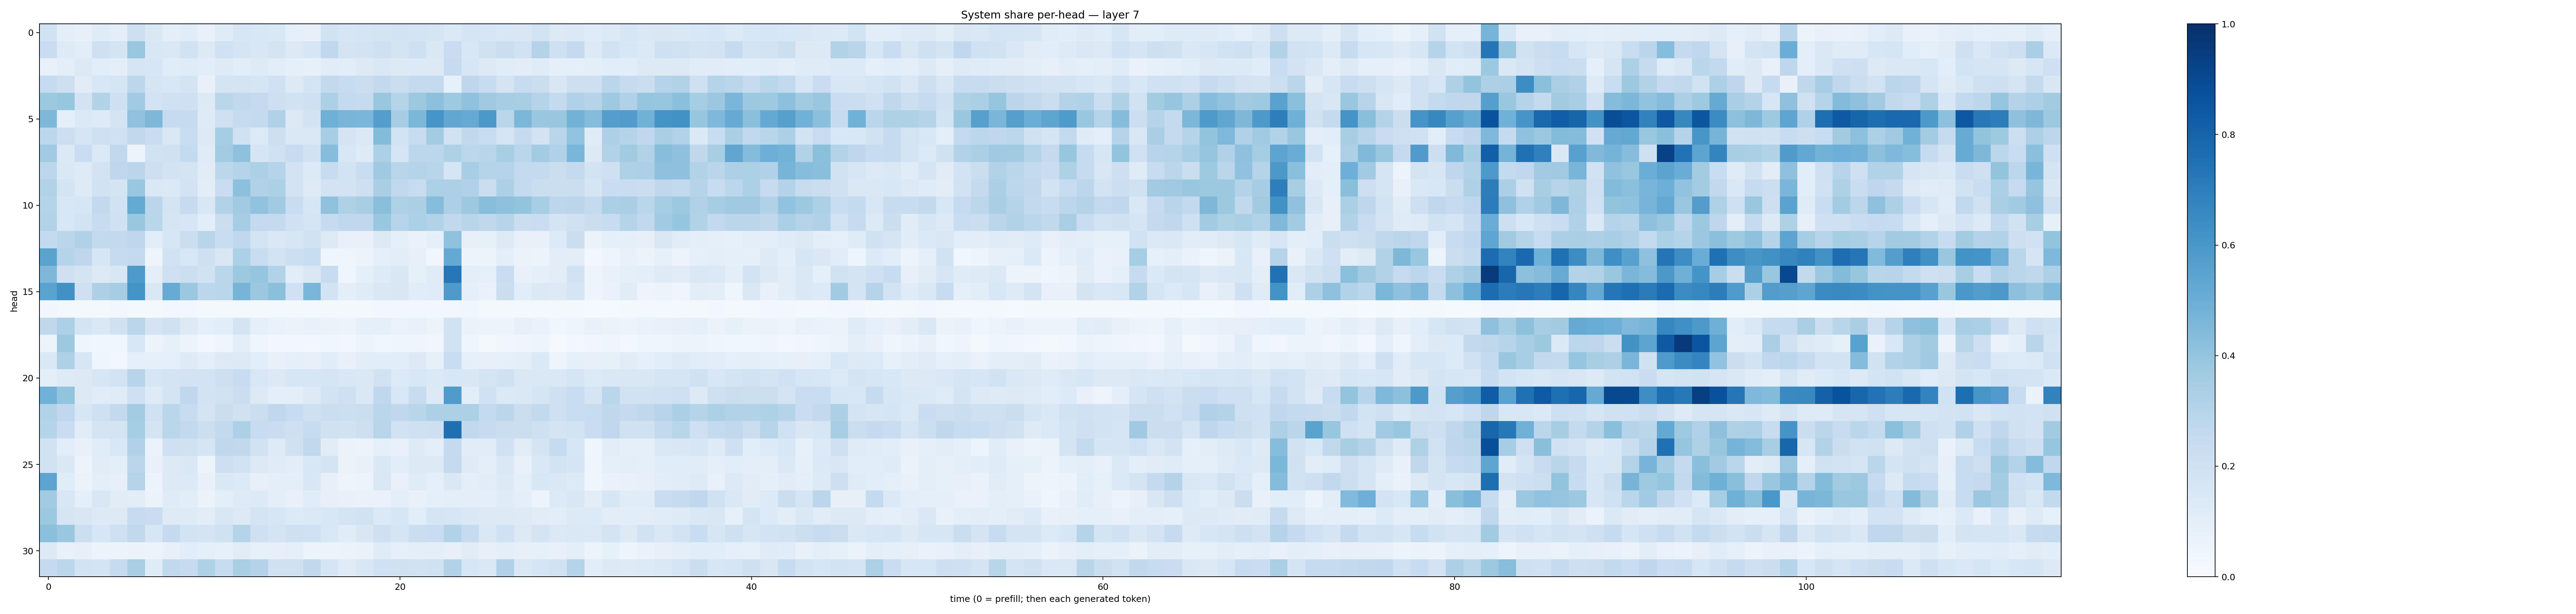

Source data for this figure (header and first rows):
0.19132923, 0.09416666, 0.07926367, 0.11778402, 0.10021333, 0.2125679, 0.1466874, 0.09756401, 0.116808675, 0.07776138, 0.1186269, 0.15743, 0.15534577, 0.14533436, 0.09250623, 0.081562124, 0.19460125, 0.15989581, 0.16954027, 0.17407514, 0.18209367, 0.1784328, 0.16764547, 0.13959183
0.2291, 0.1239, 0.107, 0.2077, 0.1748, 0.3889, 0.1549, 0.1428, 0.1887, 0.132, 0.2012, 0.1694, 0.1504, 0.1758, 0.1287, 0.1605, 0.266, 0.1761, 0.1827, 0.2071, 0.1731, 0.2092, 0.1435, 0.2272
0.07391, 0.1008, 0.126, 0.1068, 0.09512, 0.1648, 0.1622, 0.1171, 0.1188, 0.1065, 0.1236, 0.107, 0.1219, 0.1074, 0.09363, 0.08563, 0.11, 0.1082, 0.1265, 0.1427, 0.1271, 0.1331, 0.1299, 0.2482
0.2444, 0.2112, 0.1127, 0.1551, 0.1673, 0.2789, 0.1672, 0.1528, 0.1745, 0.07784, 0.1783, 0.1769, 0.1691, 0.2003, 0.1279, 0.1724, 0.2612, 0.2376, 0.2237, 0.259, 0.2237, 0.2561, 0.2545, 0.08234
0.3781, 0.3939, 0.1832, 0.3137, 0.2061, 0.3645, 0.1867, 0.1996, 0.2094, 0.1275, 0.2876, 0.2631, 0.2526, 0.2137, 0.1885, 0.2108, 0.3293, 0.2543, 0.2436, 0.383, 0.297, 0.3781, 0.416, 0.3721
0.4535, 0.09296, 0.1392, 0.1217, 0.1773, 0.407, 0.4553, 0.2489, 0.2432, 0.1222, 0.2082, 0.2476, 0.2547, 0.3172, 0.128, 0.1809, 0.4891, 0.4671, 0.461, 0.5697, 0.3483, 0.4593, 0.6081, 0.529
0.2798, 0.2159, 0.1712, 0.2073, 0.1998, 0.2621, 0.2282, 0.1477, 0.2306, 0.1267, 0.3538, 0.1965, 0.1357, 0.211, 0.1439, 0.1455, 0.344, 0.1731, 0.1369, 0.4411, 0.1854, 0.2356, 0.3575, 0.1943
0.3637, 0.1401, 0.2304, 0.1387, 0.2631, 0.05298, 0.1928, 0.1964, 0.2565, 0.1176, 0.3573, 0.4114, 0.1716, 0.2022, 0.2373, 0.1927, 0.4329, 0.1536, 0.1229, 0.3314, 0.1691, 0.2787, 0.2785, 0.3223
0.2809, 0.1432, 0.1224, 0.1807, 0.276, 0.2845, 0.2133, 0.1807, 0.173, 0.1116, 0.2811, 0.3024, 0.329, 0.2981, 0.1807, 0.1337, 0.242, 0.1865, 0.2332, 0.3679, 0.2896, 0.298, 0.2925, 0.1706
0.3096, 0.1766, 0.1237, 0.195, 0.1796, 0.3898, 0.1481, 0.1396, 0.1809, 0.1041, 0.229, 0.4152, 0.32, 0.329, 0.1797, 0.1215, 0.1816, 0.1823, 0.2143, 0.3385, 0.2639, 0.2392, 0.3288, 0.3271
0.2977, 0.1536, 0.1638, 0.2598, 0.1931, 0.5165, 0.2835, 0.1742, 0.2482, 0.1494, 0.3105, 0.3658, 0.4058, 0.366, 0.2276, 0.1621, 0.409, 0.3204, 0.3436, 0.4235, 0.322, 0.335, 0.4308, 0.3255
0.3144, 0.1545, 0.1861, 0.2392, 0.2001, 0.3896, 0.2878, 0.1675, 0.1572, 0.1066, 0.2234, 0.3499, 0.251, 0.252, 0.2008, 0.1728, 0.2442, 0.2672, 0.2686, 0.3837, 0.2932, 0.3291, 0.3146, 0.2619
0.2595, 0.2814, 0.3171, 0.2607, 0.2588, 0.2746, 0.1062, 0.1613, 0.221, 0.2905, 0.2315, 0.2674, 0.1735, 0.1424, 0.1585, 0.1923, 0.1303, 0.07759, 0.07362, 0.1275, 0.09084, 0.06748, 0.08756, 0.4076
0.5499, 0.3015, 0.2766, 0.1584, 0.2444, 0.2601, 0.04831, 0.1882, 0.1528, 0.2061, 0.1511, 0.3296, 0.2311, 0.1845, 0.2168, 0.2319, 0.03946, 0.0401, 0.05727, 0.08678, 0.1034, 0.08102, 0.03501, 0.5208
0.4532, 0.2055, 0.1788, 0.131, 0.1491, 0.5871, 0.09547, 0.2076, 0.2183, 0.1881, 0.2875, 0.3772, 0.3952, 0.3139, 0.1062, 0.1459, 0.2411, 0.04652, 0.08716, 0.1243, 0.1495, 0.08575, 0.1204, 0.7227
0.5491, 0.626, 0.2087, 0.3276, 0.3515, 0.6141, 0.143, 0.5089, 0.3792, 0.281, 0.2877, 0.4695, 0.3798, 0.4207, 0.2016, 0.4624, 0.1853, 0.0984, 0.1195, 0.147, 0.151, 0.1147, 0.1175, 0.5889
0.03393, 0.0217, 0.02189, 0.01637, 0.02475, 0.01918, 0.01954, 0.02961, 0.02729, 0.01694, 0.0177, 0.01683, 0.02017, 0.01866, 0.01625, 0.0188, 0.02163, 0.01919, 0.02285, 0.02843, 0.02762, 0.02754, 0.02362, 0.02345
0.2702, 0.3299, 0.1748, 0.1454, 0.1969, 0.2849, 0.1789, 0.1962, 0.1301, 0.09129, 0.1086, 0.1782, 0.08982, 0.06887, 0.06483, 0.07551, 0.06342, 0.06103, 0.08739, 0.08976, 0.06699, 0.074, 0.06031, 0.1892
0.05437, 0.3764, 0.04503, 0.03614, 0.03841, 0.1555, 0.05309, 0.08495, 0.05574, 0.0253, 0.04177, 0.09846, 0.04091, 0.02817, 0.02907, 0.03086, 0.03863, 0.02963, 0.0514, 0.03645, 0.04301, 0.03999, 0.03271, 0.194
0.1454, 0.3208, 0.16, 0.04262, 0.02956, 0.0911, 0.09164, 0.09223, 0.1246, 0.0981, 0.1295, 0.1287, 0.1093, 0.07061, 0.08984, 0.07936, 0.1172, 0.07685, 0.1039, 0.1087, 0.1064, 0.1252, 0.08358, 0.2318
0.1008, 0.1244, 0.1297, 0.1631, 0.1863, 0.2962, 0.1634, 0.1736, 0.1808, 0.1827, 0.2113, 0.2402, 0.1531, 0.1293, 0.1627, 0.1581, 0.1652, 0.1521, 0.1483, 0.1917, 0.134, 0.1525, 0.1386, 0.153
0.4845, 0.3995, 0.1268, 0.1149, 0.118, 0.2066, 0.1233, 0.1735, 0.2687, 0.1816, 0.1923, 0.2259, 0.1257, 0.09806, 0.09804, 0.1286, 0.1836, 0.2063, 0.1448, 0.2682, 0.1544, 0.2364, 0.127, 0.584
0.3091, 0.2663, 0.1609, 0.2084, 0.2609, 0.3561, 0.2007, 0.2856, 0.2403, 0.1792, 0.2263, 0.1971, 0.2248, 0.2671, 0.2388, 0.2048, 0.2234, 0.2178, 0.2195, 0.2874, 0.2661, 0.2911, 0.3281, 0.3285
0.3035, 0.2291, 0.1159, 0.1765, 0.1749, 0.3519, 0.1769, 0.2886, 0.2579, 0.2159, 0.2578, 0.3291, 0.241, 0.2285, 0.2104, 0.2378, 0.1958, 0.1913, 0.2126, 0.2909, 0.1928, 0.2083, 0.2129, 0.7556
0.1932, 0.1045, 0.07509, 0.114, 0.1541, 0.3172, 0.06486, 0.2094, 0.1983, 0.1647, 0.273, 0.2618, 0.1938, 0.1242, 0.1972, 0.2638, 0.1114, 0.06282, 0.06103, 0.08663, 0.07303, 0.1219, 0.0964, 0.2503
0.1902, 0.1442, 0.05167, 0.1113, 0.09957, 0.2836, 0.07474, 0.1293, 0.1431, 0.05849, 0.2147, 0.1919, 0.1316, 0.1206, 0.1049, 0.1546, 0.1795, 0.06561, 0.07036, 0.1479, 0.1061, 0.1251, 0.127, 0.253
0.5404, 0.114, 0.06481, 0.09667, 0.07962, 0.2977, 0.05905, 0.1312, 0.136, 0.07429, 0.1479, 0.1334, 0.08199, 0.09379, 0.09991, 0.1487, 0.08156, 0.04847, 0.06137, 0.1447, 0.07789, 0.1192, 0.09098, 0.1432
0.3604, 0.15, 0.09239, 0.1497, 0.1119, 0.1053, 0.06257, 0.1179, 0.1027, 0.06623, 0.09638, 0.1221, 0.134, 0.09991, 0.07239, 0.1145, 0.07867, 0.07305, 0.06944, 0.06925, 0.09945, 0.07378, 0.0889, 0.1002
0.3788, 0.1654, 0.1495, 0.1324, 0.1276, 0.2426, 0.2268, 0.1231, 0.1234, 0.1048, 0.1505, 0.1297, 0.1767, 0.1587, 0.133, 0.1378, 0.1553, 0.1766, 0.1888, 0.1384, 0.1581, 0.1073, 0.1673, 0.1595
0.4191, 0.3833, 0.2182, 0.1595, 0.2092, 0.2652, 0.1617, 0.2518, 0.1867, 0.1728, 0.1986, 0.3002, 0.2105, 0.173, 0.2074, 0.1998, 0.1528, 0.1157, 0.1504, 0.2043, 0.1679, 0.2212, 0.2284, 0.3098
0.129, 0.07062, 0.07838, 0.05987, 0.05828, 0.06484, 0.05586, 0.08045, 0.1063, 0.08907, 0.08569, 0.1109, 0.08546, 0.07843, 0.09228, 0.06143, 0.05758, 0.06376, 0.06889, 0.1196, 0.09246, 0.1006, 0.09681, 0.08134
0.2526, 0.2808, 0.1842, 0.1742, 0.248, 0.3372, 0.1199, 0.2636, 0.2428, 0.3212, 0.2353, 0.339, 0.3068, 0.2014, 0.1973, 0.2625, 0.1665, 0.1209, 0.1522, 0.2002, 0.196, 0.1886, 0.1992, 0.3122
